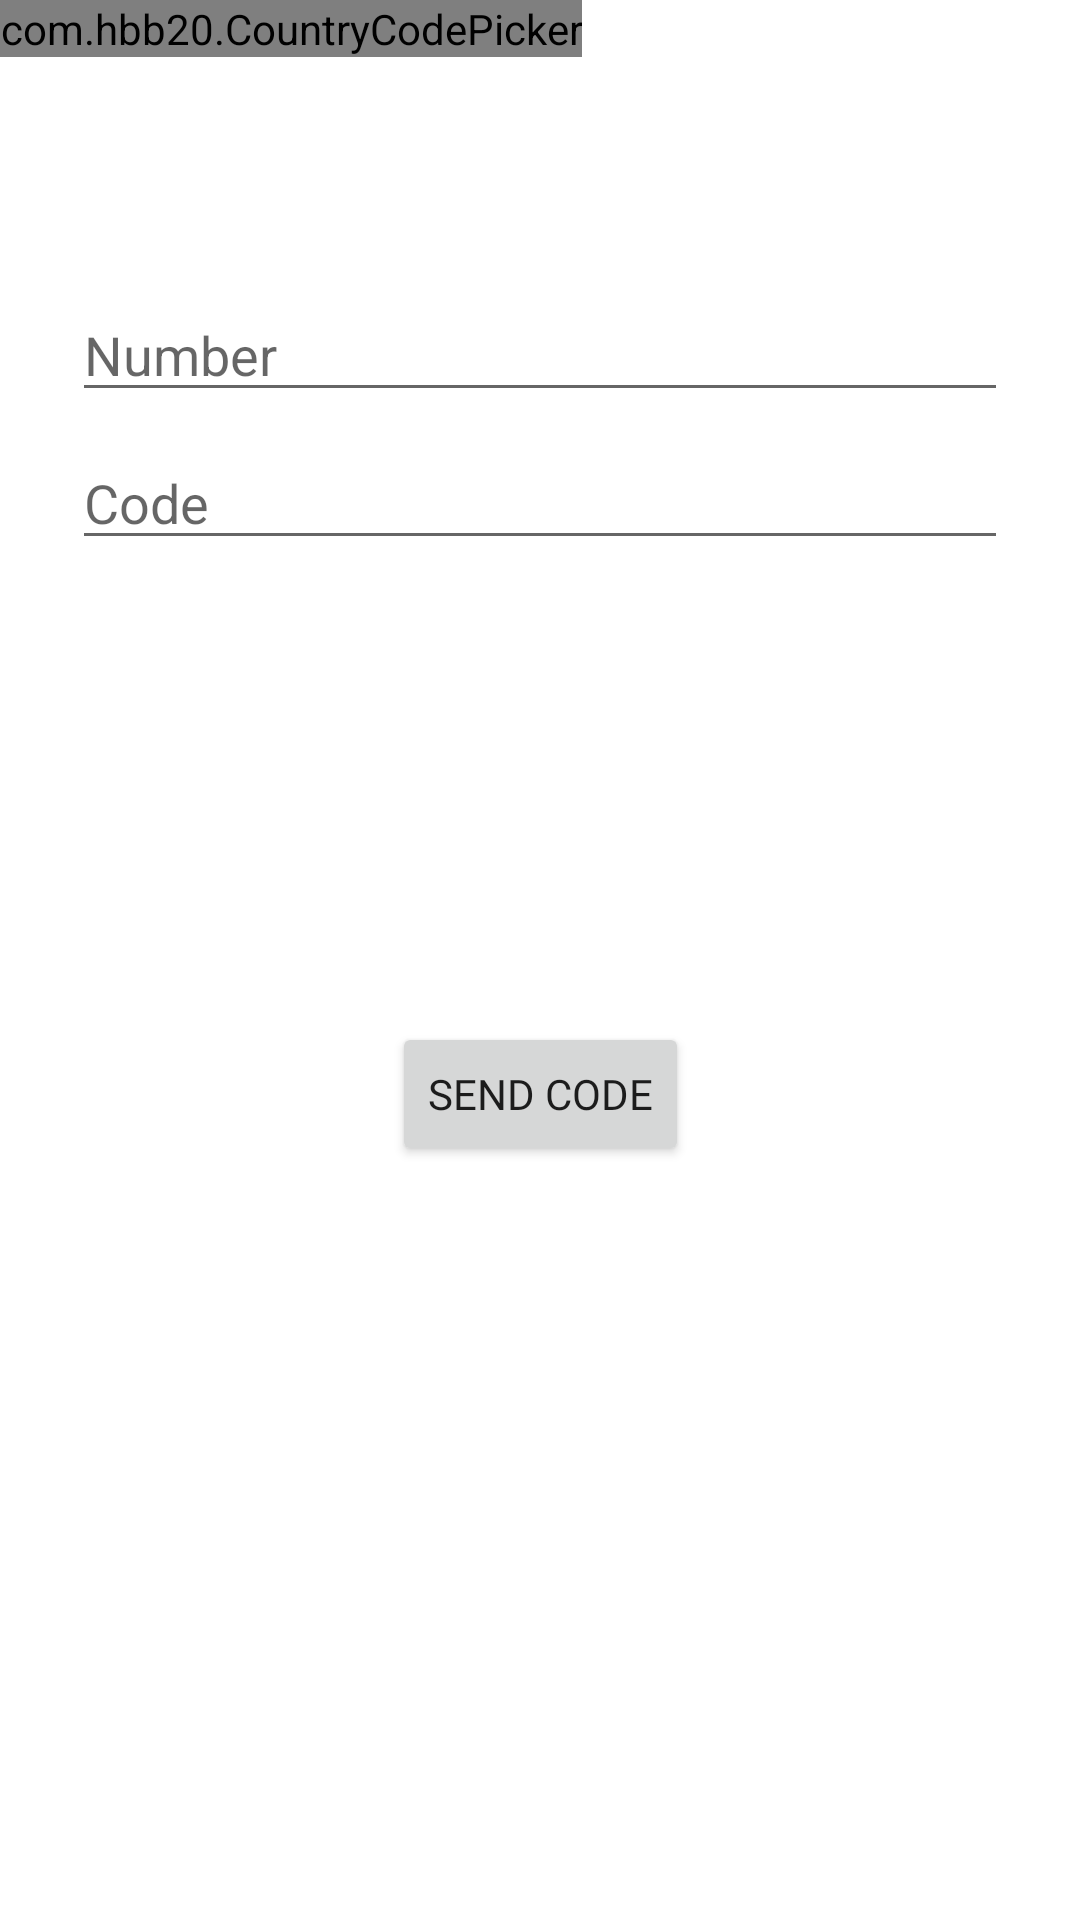

Reconstruct the res/layout file that produces this screen, plus the resources it refers to.
<!-- AndroidManifest.xml: application theme Theme.NewsApp40 -->
<!-- res/layout/fragment_register.xml -->
<?xml version="1.0" encoding="utf-8"?>
<androidx.constraintlayout.widget.ConstraintLayout xmlns:android="http://schemas.android.com/apk/res/android"
    xmlns:app="http://schemas.android.com/apk/res-auto"
    xmlns:tools="http://schemas.android.com/tools"
    android:layout_width="match_parent"
    android:layout_height="match_parent"
    android:paddingLeft="@dimen/fragment_horizontal_margin"
    android:paddingTop="@dimen/fragment_vertical_margin"
    android:paddingRight="@dimen/fragment_horizontal_margin"
    android:paddingBottom="@dimen/fragment_vertical_margin"
    tools:context=".ui.fragments.register.RegisterFragment">

        <com.hbb20.CountryCodePicker
            app:ccp_autoFormatNumber="false"
            app:layout_constraintTop_toTopOf="parent"
            app:layout_constraintStart_toStartOf="parent"
            android:id="@+id/ccp"
            android:layout_width="wrap_content"
            android:layout_height="wrap_content" />


    <EditText
        android:id="@+id/number"
        android:layout_width="0dp"
        android:layout_height="wrap_content"
        android:layout_marginStart="24dp"
        android:layout_marginTop="96dp"
        android:layout_marginEnd="24dp"
        android:hint="@string/prompt_number"
        android:selectAllOnFocus="true"
        app:layout_constraintEnd_toEndOf="parent"
        app:layout_constraintStart_toStartOf="parent"
        app:layout_constraintTop_toTopOf="parent" />

    <EditText
        android:id="@+id/code"
        android:layout_width="0dp"
        android:layout_height="wrap_content"
        android:layout_marginStart="24dp"
        android:layout_marginTop="8dp"
        android:layout_marginEnd="24dp"
        android:hint="@string/prompt_code"
        android:imeActionLabel="@string/action_sign_in_short"
        android:imeOptions="actionDone"
        android:inputType="numberPassword"
        android:selectAllOnFocus="true"
        app:layout_constraintEnd_toEndOf="parent"
        app:layout_constraintStart_toStartOf="parent"
        app:layout_constraintTop_toBottomOf="@+id/number" />

    <Button
        android:fontFamily="@font/nova"
        android:id="@+id/login"
        android:layout_width="wrap_content"
        android:layout_height="wrap_content"
        android:layout_gravity="start"
        android:layout_marginStart="48dp"
        android:layout_marginTop="16dp"
        android:layout_marginEnd="48dp"
        android:layout_marginBottom="64dp"
        android:text="@string/send_code"
        app:layout_constraintBottom_toBottomOf="parent"
        app:layout_constraintEnd_toEndOf="parent"
        app:layout_constraintStart_toStartOf="parent"
        app:layout_constraintTop_toBottomOf="@+id/number" />

    <Button
        android:id="@+id/okey"
        android:layout_width="wrap_content"
        android:layout_height="wrap_content"
        android:layout_gravity="start"
        android:layout_marginStart="48dp"
        android:layout_marginTop="16dp"
        android:layout_marginEnd="48dp"
        android:layout_marginBottom="64dp"
        android:enabled="true"
        android:text="@string/open"
        android:visibility="gone"
        app:layout_constraintBottom_toBottomOf="parent"
        app:layout_constraintEnd_toEndOf="parent"
        app:layout_constraintStart_toStartOf="parent"
        app:layout_constraintTop_toBottomOf="@+id/number"
        app:layout_constraintVertical_bias="0.2" />

</androidx.constraintlayout.widget.ConstraintLayout>
<!-- resources referenced by this layout -->
<resources>
  <string name="action_sign_in_short">Sign in</string>
  <string name="open">OPEN</string>
  <string name="prompt_code">Code</string>
  <string name="prompt_number">Number</string>
  <string name="send_code">SEND CODE</string>
  <style name="Theme.NewsApp40" parent="Theme.MaterialComponents.DayNight.DarkActionBar">
          
          <item name="colorPrimary">@color/black</item>
          <item name="colorPrimaryVariant">@color/purple_700</item>
          <item name="colorOnPrimary">@color/white</item>
          
          <item name="colorSecondary">@color/teal_200</item>
          <item name="colorSecondaryVariant">@color/teal_700</item>
          <item name="colorOnSecondary">@color/black</item>
          
          <item name="android:statusBarColor">@color/white</item>
          <item name="android:windowLightStatusBar">true</item>
          
      </style>
  <!-- not gathered from this repository: default colours our renderer supplied (Android Studio template values) -->
  <color name="purple_700">#FF3700B3</color>
  <color name="teal_200">#FF03DAC5</color>
  <color name="teal_700">#FF018786</color>
  <color name="black">#FF000000</color>
  <color name="white">#FFFFFFFF</color>
</resources>
